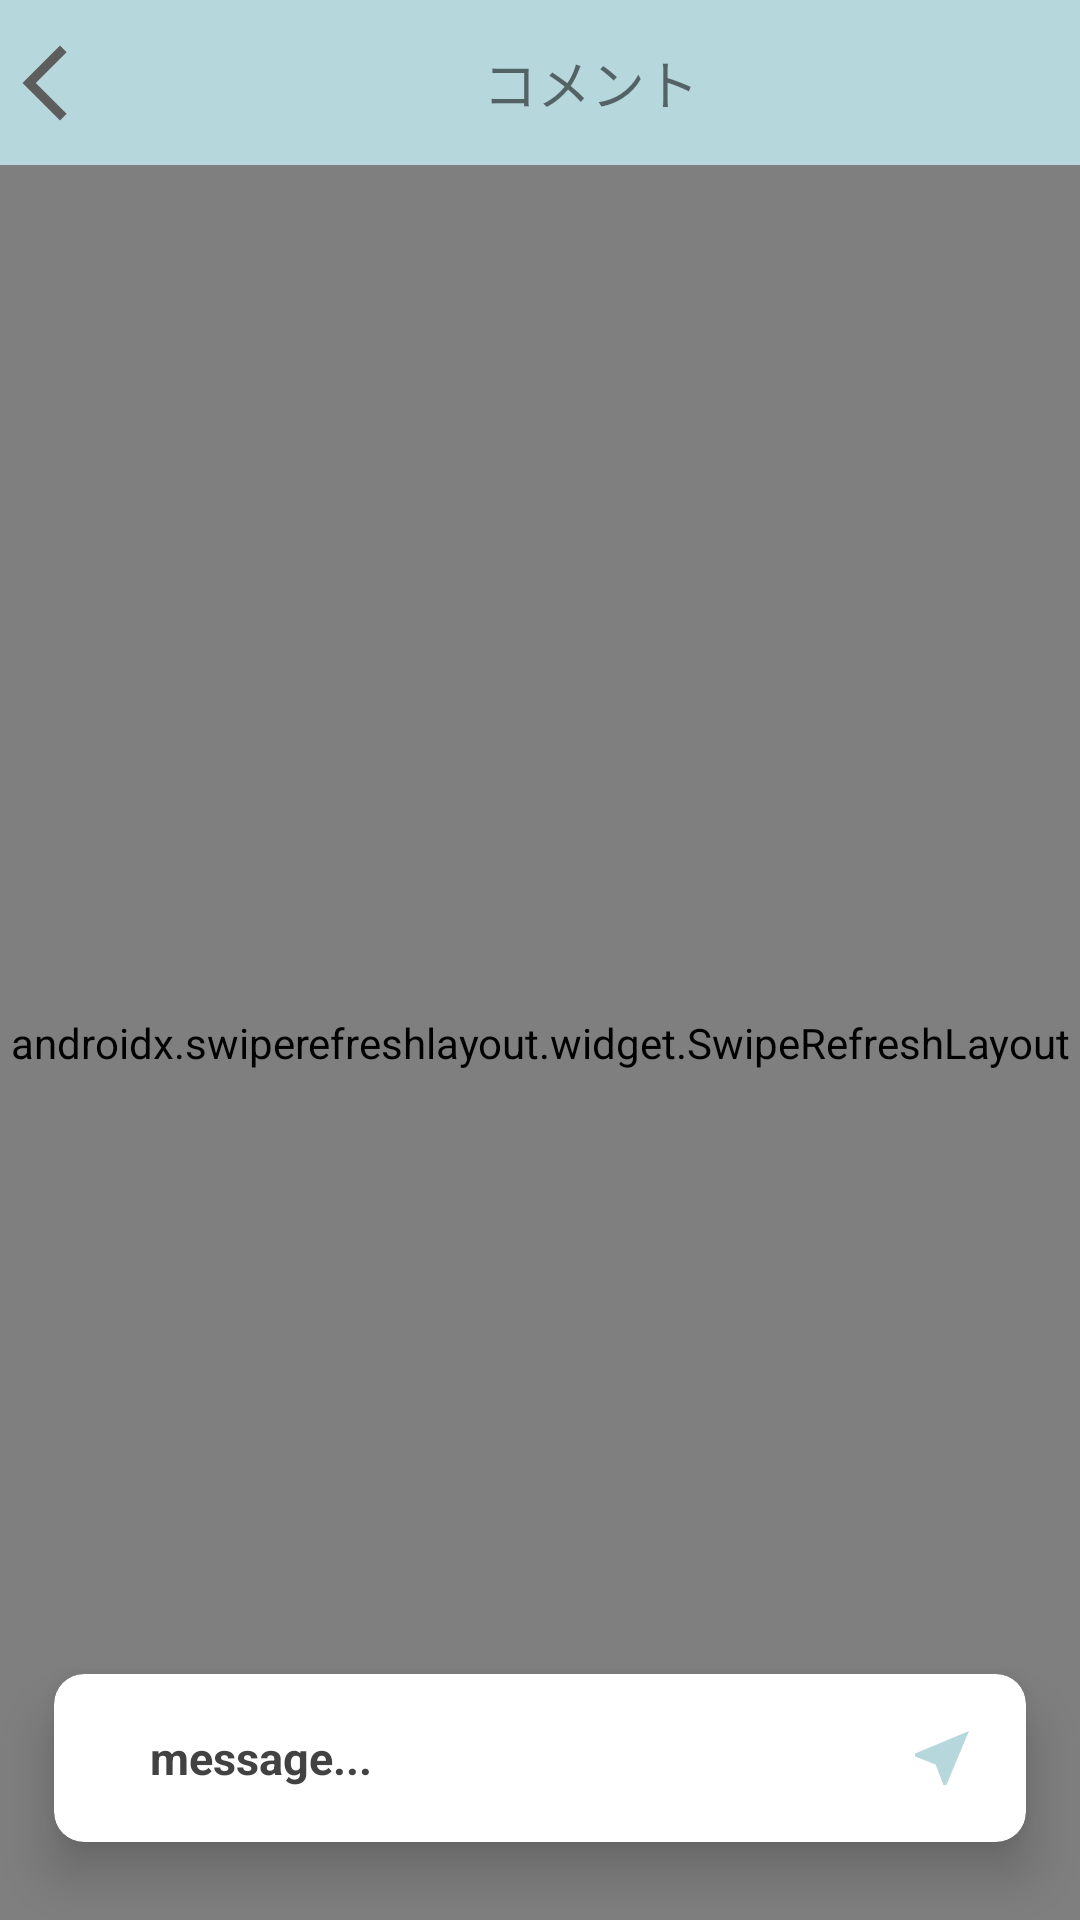

This screen was rendered from an Android layout file. Write that file and the resources it references.
<!-- AndroidManifest.xml: application theme Theme.WithMe -->
<!-- res/layout/activity_comment.xml -->
<?xml version="1.0" encoding="utf-8"?>
<RelativeLayout
    xmlns:android="http://schemas.android.com/apk/res/android"
    xmlns:app="http://schemas.android.com/apk/res-auto"
    xmlns:tools="http://schemas.android.com/tools"
    android:layout_width="match_parent"
    android:layout_height="match_parent"
    tools:context=".commentActivity">

    <androidx.appcompat.widget.Toolbar
        android:id="@+id/toolbar"
        android:layout_width="match_parent"
        android:layout_height="wrap_content"
        android:background="@color/withmecolor"
        android:minHeight="?attr/actionBarSize"
        android:theme="?attr/actionBarTheme" />

    <LinearLayout
        android:id="@+id/chatEntire"
        android:layout_width="match_parent"
        android:layout_height="match_parent"
        android:orientation="vertical">
        <LinearLayout
            android:layout_width="match_parent"
            android:layout_height="wrap_content"
            android:orientation="horizontal">

            <ImageView
                android:id="@+id/backButton"
                android:layout_width="30dp"
                android:layout_height="55dp"
                android:rotation="0"
                app:srcCompat="@drawable/ic_baseline_arrow_back_ios_new_24" />

            <TextView
                android:id="@+id/titleText"
                android:layout_width="334dp"
                android:layout_height="match_parent"
                android:gravity="center"
                android:text="コメント"
                android:textSize="18dp" />
        </LinearLayout>

        <androidx.swiperefreshlayout.widget.SwipeRefreshLayout
            android:id="@+id/swiper_for_webview"
            android:layout_width="match_parent"
            android:layout_height="match_parent">
            <androidx.recyclerview.widget.RecyclerView
                android:id="@+id/commentRecycle"
                android:layout_width="match_parent"
                android:layout_height="574dp"
                android:visibility="visible" />
        </androidx.swiperefreshlayout.widget.SwipeRefreshLayout>

    </LinearLayout>
    <LinearLayout
        android:id="@+id/chatDetail"
        android:layout_above="@+id/chatEntire"
        android:orientation="horizontal"
        android:weightSum="2"
        android:layout_alignParentBottom="true"
        android:layout_width="match_parent"
        android:layout_height="wrap_content">

        <androidx.cardview.widget.CardView
            android:layout_width="305dp"
            android:layout_height="wrap_content"
            android:layout_marginStart="5dp"
            android:layout_marginEnd="5dp"
            android:layout_marginBottom="8dp"
            android:layout_weight="2"
            android:padding="10dp"
            app:cardCornerRadius="10dp"
            app:cardElevation="10dp"
            app:cardUseCompatPadding="true">

            <LinearLayout
                android:layout_width="match_parent"
                android:layout_height="wrap_content"
                android:layout_weight="1"
                android:baselineAligned="false"
                android:orientation="horizontal"
                android:padding="8dp">

                <LinearLayout
                    android:layout_width="261dp"
                    android:layout_height="wrap_content"
                    android:layout_gravity="center"
                    android:layout_weight="1"
                    android:gravity="center"
                    android:orientation="vertical">

                    <EditText
                        android:id="@+id/commentEditText"
                        android:layout_width="240dp"
                        android:layout_height="match_parent"
                        android:layout_gravity="center"
                        android:layout_marginStart="5dp"
                        android:background="@android:color/transparent"
                        android:gravity="start"
                        android:hint="message..."
                        android:padding="5dp"
                        android:paddingStart="5dp"
                        android:paddingEnd="1dp"
                        android:textColorHint="#424242"
                        android:textSize="15dp"
                        android:textStyle="bold" />


                </LinearLayout>


                <ImageView
                    android:id="@+id/sendImage"
                    android:layout_width="wrap_content"
                    android:layout_height="wrap_content"
                    android:layout_gravity="center"
                    android:layout_marginEnd="9dp"
                    android:padding="3dp"
                    android:paddingLeft="3dp"
                    android:layout_margin="5dp"
                    app:srcCompat="@drawable/ic_baseline_near_me_24"
                    app:tint="@color/withmecolor" />
            </LinearLayout>

        </androidx.cardview.widget.CardView>

    </LinearLayout>

</RelativeLayout>
<!-- resources referenced by this layout -->
<resources>
  <color name="withmecolor">#B6D8DD</color>
  <!-- drawable ic_baseline_arrow_back_ios_new_24 (drawable) -->
  <vector android:height="24dp" android:tint="#5D5D5D"
      android:viewportHeight="24" android:viewportWidth="24"
      android:width="24dp" xmlns:android="http://schemas.android.com/apk/res/android">
      <path android:fillColor="@android:color/white" android:pathData="M17.77,3.77l-1.77,-1.77l-10,10l10,10l1.77,-1.77l-8.23,-8.23z"/>
  </vector>
  <!-- drawable ic_baseline_near_me_24 (drawable) -->
  <vector android:height="24dp" android:tint="#4C4C4C"
      android:viewportHeight="24" android:viewportWidth="24"
      android:width="24dp" xmlns:android="http://schemas.android.com/apk/res/android">
      <path android:fillColor="@android:color/white" android:pathData="M21,3L3,10.53v0.98l6.84,2.65L12.48,21h0.98L21,3z"/>
  </vector>
  <style name="Theme.WithMe" parent="Theme.MaterialComponents.DayNight.DarkActionBar">
          
          <item name="colorPrimary">@color/purple_500</item>
          <item name="colorPrimaryVariant">@color/purple_700</item>
          <item name="colorOnPrimary">@color/white</item>
          
          <item name="colorSecondary">@color/teal_200</item>
          <item name="colorSecondaryVariant">@color/teal_700</item>
          <item name="colorOnSecondary">@color/black</item>
          
          <item name="android:statusBarColor" tools:targetApi="l">?attr/colorPrimaryVariant</item>
          
      </style>
  <color name="purple_500">#B6D8DD</color>
  <color name="purple_700">#B6D8DD</color>
  <color name="white">#FFFFFFFF</color>
  <color name="teal_200">#FF03DAC5</color>
  <color name="teal_700">#FF018786</color>
  <color name="black">#FF000000</color>
</resources>
